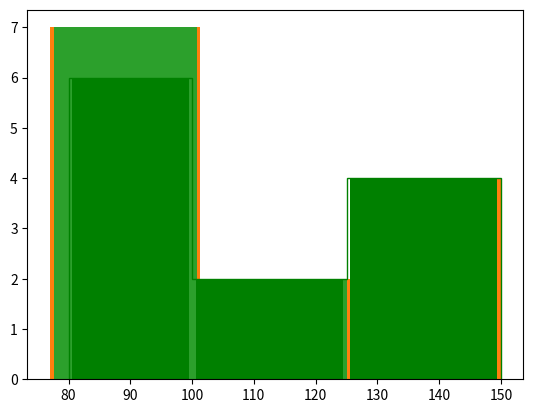
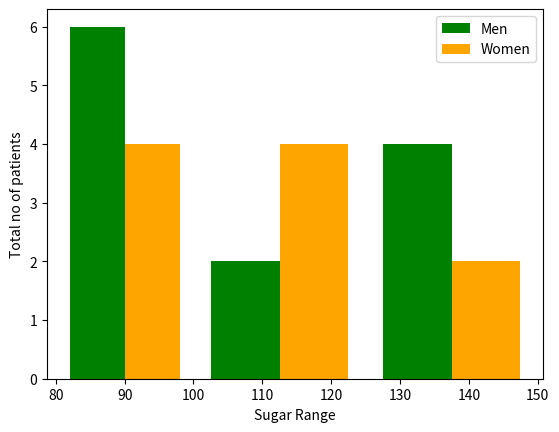
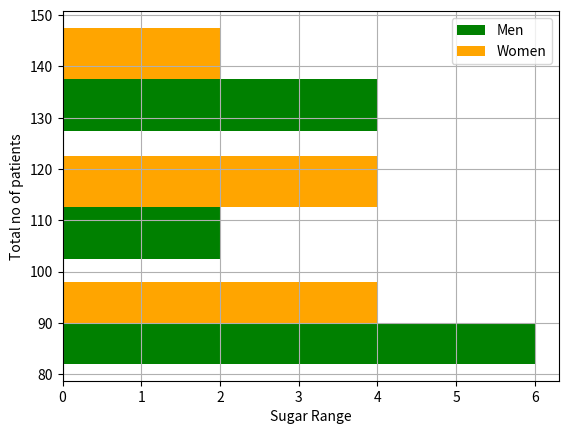

The script that saved these images, in order:
# -*- coding: utf-8 -*-
"""
Created on Tue Sep 24 20:33:14 2019

[redacted]
"""

import pandas as pd
import numpy as np
import matplotlib.pyplot as plt

blood_sugar = [113, 85,90, 150, 149, 88, 93, 115, 135, 80, 77, 82, 129]

## IN HISTOGRAM ONLY SINGLE DIMENSION VARIABLE IS ENOUGH
## BY DEFAULT HISTOGRAMS DISPLAYS 10 BINS
plt.hist(blood_sugar)  ## by default the no of bins are 10

plt.hist(blood_sugar, bins = 3)  ## This will reduce the bins to 3.


plt.hist(blood_sugar, bins = 3, rwidth=0.95)  ## rwidth means relative width of bar compared to bin size.


## Alternat way of using bins
plt.hist(blood_sugar, bins=[80,100,125,150], rwidth=.95, color = "green")  


## How to avoid hard rigid bar
plt.hist(blood_sugar, bins=[80,100,125,150], rwidth=.95, color = "green", histtype= "step")  




blood_sugar_men = [113, 85,90, 150, 149, 88, 93, 115, 135, 80, 77, 82, 129]
blood_sugar_women = [67,98,89, 120, 133, 150, 84, 69, 89, 79, 120, 112, 100 ]


plt.figure()
plt.xlabel("Sugar Range")
plt.ylabel("Total no of patients")
plt.hist([blood_sugar_men, blood_sugar_women], bins=[80, 100,125,150] ,color = ["green", "orange"], label=["Men", "Women"])
plt.legend()



### FOR HORIZONTAL ORIENTATION

plt.figure()
plt.xlabel("Sugar Range")
plt.ylabel("Total no of patients")
plt.hist([blood_sugar_men, blood_sugar_women], bins=[80, 100,125,150] ,color = ["green", "orange"], label=["Men", "Women"], orientation="horizontal")
plt.legend()
plt.grid()








